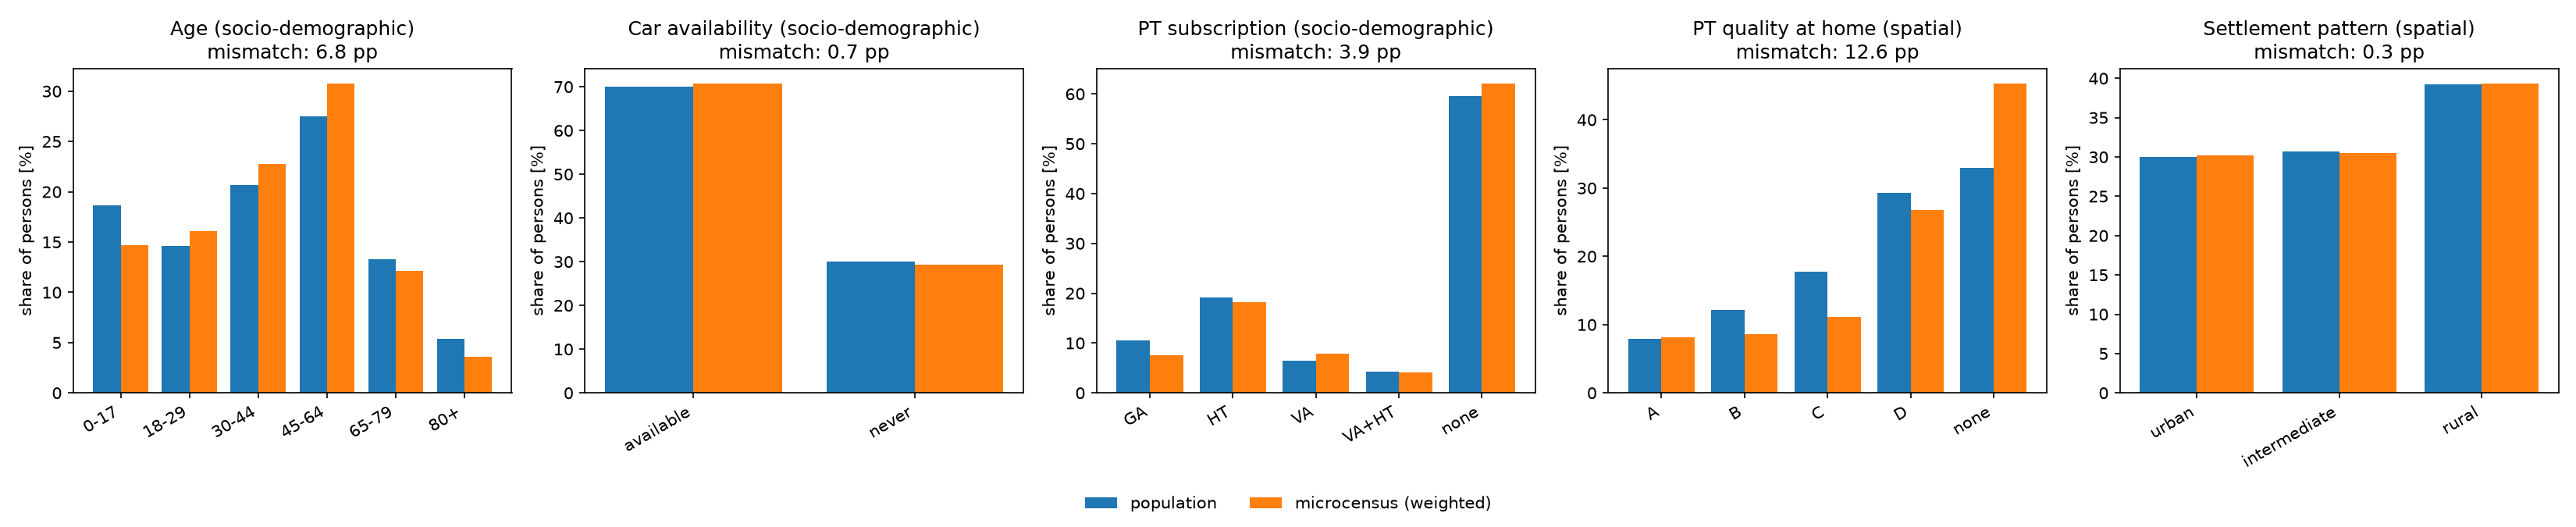

Data behind this chart, as committed beside it:
type, attribute, category, population_%, microcensus_%, difference_pp
socio-demographic, Age, 0-17, 18.62, 14.67, 3.95
socio-demographic, Age, 18-29, 14.61, 16.11, -1.50
socio-demographic, Age, 30-44, 20.64, 22.75, -2.10
socio-demographic, Age, 45-64, 27.52, 30.73, -3.21
socio-demographic, Age, 65-79, 13.26, 12.15, 1.11
socio-demographic, Age, 80+, 5.35, 3.60, 1.75
socio-demographic, Car availability, available, 69.93, 70.68, -0.75
socio-demographic, Car availability, never, 30.07, 29.32, 0.75
socio-demographic, PT subscription, GA, 10.59, 7.62, 2.96
socio-demographic, PT subscription, HT, 19.10, 18.27, 0.84
socio-demographic, PT subscription, VA, 6.49, 7.90, -1.41
socio-demographic, PT subscription, VA+HT, 4.29, 4.17, 0.12
socio-demographic, PT subscription, none, 59.52, 62.04, -2.51
spatial, PT quality at home, A, 7.88, 8.16, -0.27
spatial, PT quality at home, B, 12.19, 8.64, 3.55
spatial, PT quality at home, C, 17.70, 11.11, 6.59
spatial, PT quality at home, D, 29.30, 26.82, 2.49
spatial, PT quality at home, none, 32.91, 45.28, -12.36
spatial, Settlement pattern, urban, 30.03, 30.21, -0.18
spatial, Settlement pattern, intermediate, 30.74, 30.48, 0.26
spatial, Settlement pattern, rural, 39.22, 39.31, -0.08
